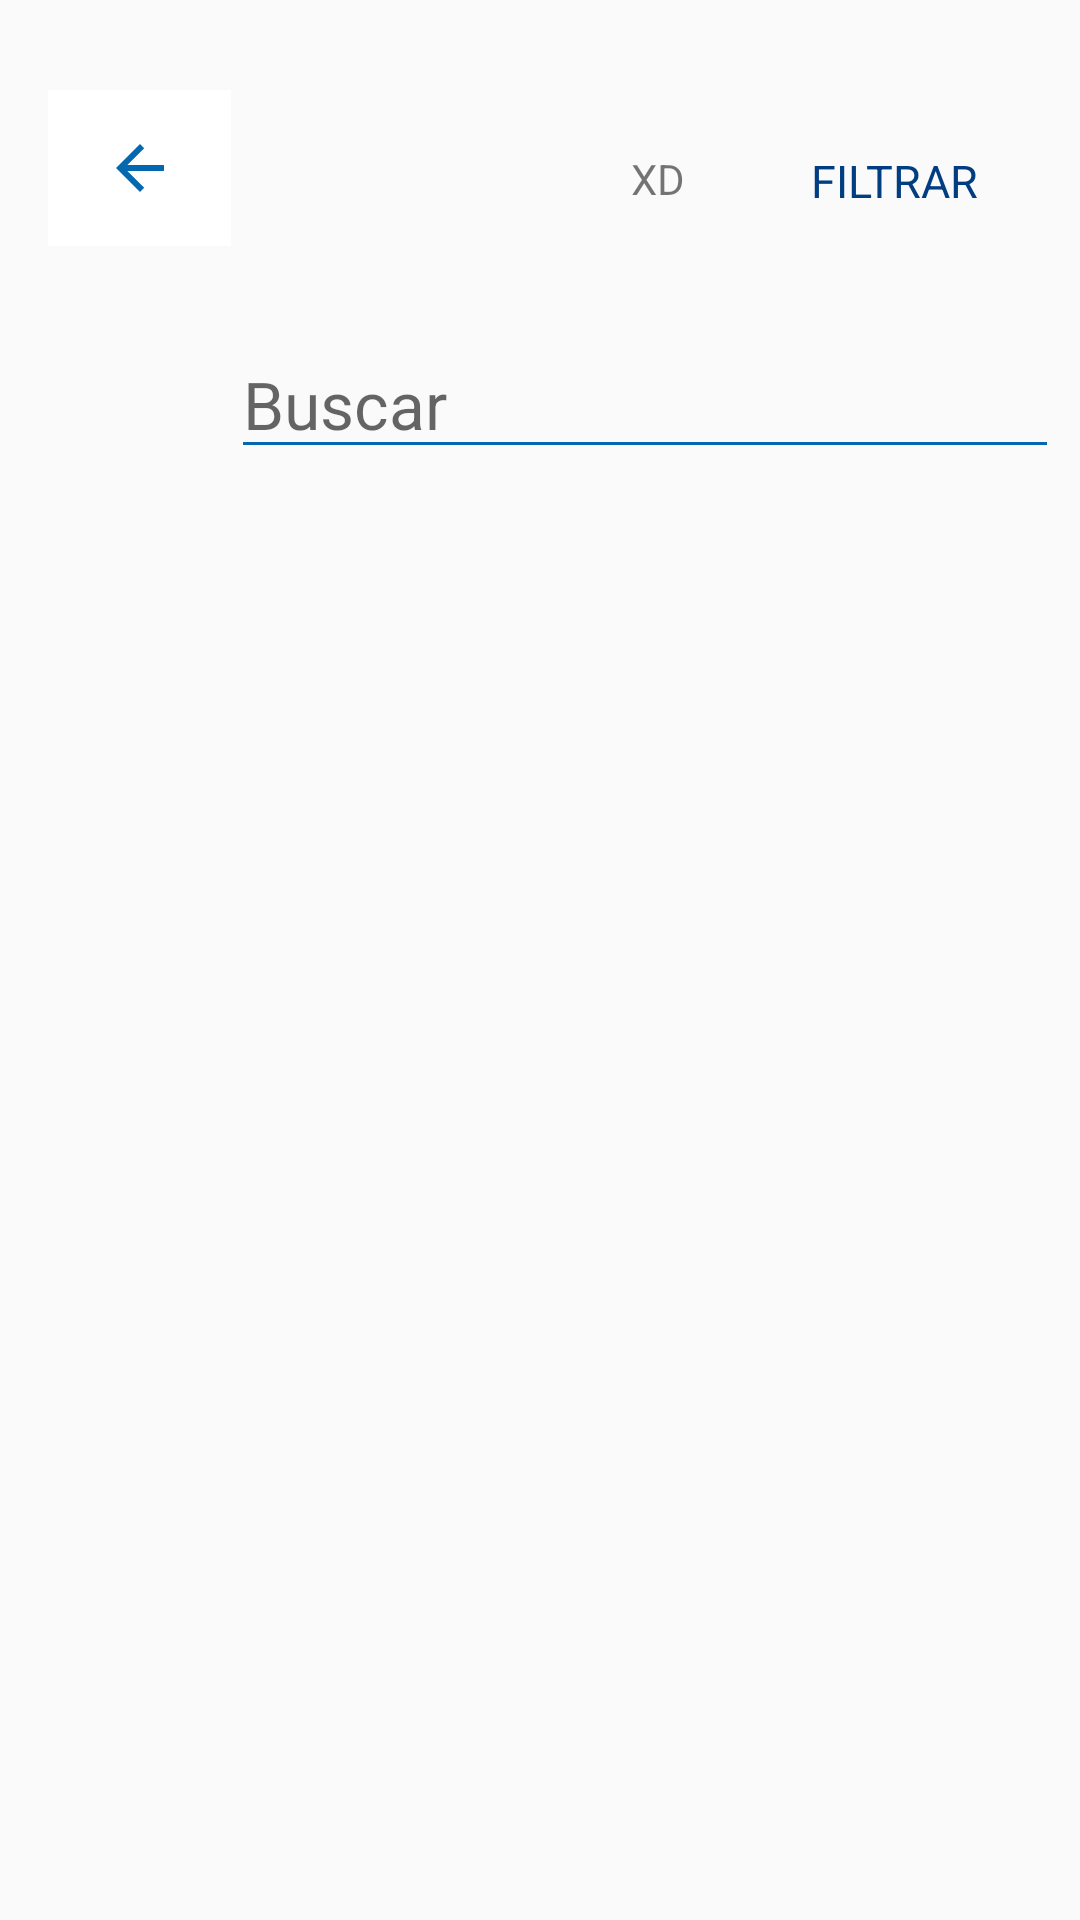

Here is an Android app screen rendered from its layout file. Give the layout XML and the strings, colors and styles it references.
<!-- AndroidManifest.xml: application theme AppTheme -->
<!-- res/layout/activity_que_sembrar_show_all.xml -->
<?xml version="1.0" encoding="utf-8"?>
<androidx.constraintlayout.widget.ConstraintLayout xmlns:android="http://schemas.android.com/apk/res/android"
    xmlns:app="http://schemas.android.com/apk/res-auto"
    xmlns:tools="http://schemas.android.com/tools"
    android:layout_width="match_parent"
    android:layout_height="match_parent"
    tools:context=".ui.quesembrar.steps.QueSembrarShowAll"
    android:backgroundTint="@color/White">

    <TextView
        android:id="@+id/que_sembrar_light_title_textView3"
        android:layout_width="263dp"
        android:layout_height="45dp"
        android:layout_marginStart="11dp"
        android:layout_marginTop="50dp"
        android:text="XD"
        android:textAlignment="center"
        app:layout_constraintBottom_toTopOf="@+id/que_sembrar_light_description_textView"
        app:layout_constraintStart_toEndOf="@+id/atrasBtn8"
        app:layout_constraintTop_toTopOf="parent" />

    <EditText
        android:id="@+id/search_plant_input"
        android:layout_width="276dp"
        android:layout_height="wrap_content"
        android:layout_marginStart="7dp"
        android:layout_marginTop="15dp"
        android:ems="10"
        android:hint="@string/Search"
        android:inputType="textPersonName"
        android:textSize="22sp"
        android:imeOptions="actionDone"
        app:layout_constraintStart_toEndOf="@+id/imageView"
        app:layout_constraintTop_toBottomOf="@+id/que_sembrar_light_title_textView3" />

    <ImageView
        android:id="@+id/imageView"
        android:layout_width="43dp"
        android:layout_height="38dp"
        android:layout_marginStart="27dp"
        android:layout_marginTop="36dp"
        app:layout_constraintStart_toStartOf="parent"
        app:layout_constraintTop_toBottomOf="@+id/atrasBtn8"
        app:srcCompat="@drawable/search" />

    <ImageButton
        android:id="@+id/atrasBtn8"
        android:layout_width="61dp"
        android:layout_height="52dp"
        android:layout_marginStart="16dp"
        android:layout_marginTop="30dp"
        android:background="@color/White"
        android:minWidth="50dp"
        android:tint="@color/colorPrimary"
        app:layout_constraintStart_toStartOf="parent"
        app:layout_constraintTop_toTopOf="parent"
        app:srcCompat="@drawable/abc_vector_test" />

    <androidx.recyclerview.widget.RecyclerView
        android:id="@+id/show_all_recyclerView"
        android:layout_width="412dp"
        android:layout_height="541dp"
        android:layout_marginTop="30dp"
        app:layout_constraintEnd_toEndOf="parent"
        app:layout_constraintHorizontal_bias="1.0"
        app:layout_constraintStart_toStartOf="parent"
        app:layout_constraintTop_toBottomOf="@+id/search_plant_input" />

    <TextView
        android:id="@+id/filtrar_textView"
        android:layout_width="wrap_content"
        android:layout_height="wrap_content"
        android:layout_marginTop="50dp"
        android:layout_marginEnd="34dp"
        android:textColor="@color/colorPrimaryDark"
        android:textSize="15dp"
        android:text="@string/FILTER"
        app:layout_constraintEnd_toEndOf="parent"
        app:layout_constraintTop_toTopOf="parent" />
</androidx.constraintlayout.widget.ConstraintLayout>
<!-- resources referenced by this layout -->
<resources>
  <color name="White">#FFFFFF</color>
  <color name="colorPrimary">#0468B1</color>
  <color name="colorPrimaryDark">#003e81</color>
  <string name="FILTER">FILTRAR</string>
  <string name="Search">Buscar</string>
  <style name="AppTheme" parent="Theme.AppCompat.Light.NoActionBar">
          
          <item name="colorPrimary">@color/colorPrimary</item>
          <item name="colorPrimaryDark">@color/colorPrimaryDark</item>
          <item name="colorAccent">@color/colorAccent</item>
          <item name="colorControlNormal">@color/colorPrimary</item>
      </style>
  <color name="colorAccent">#00ADD8</color>
</resources>
